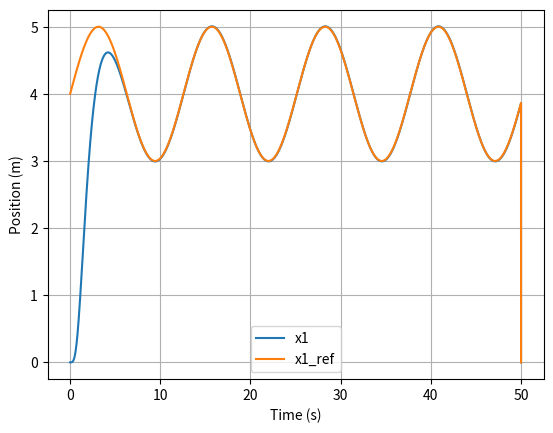
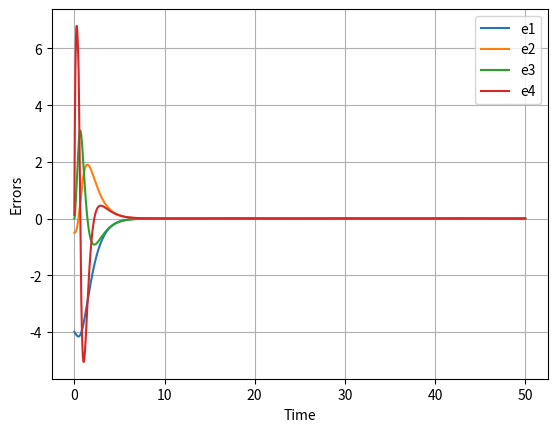
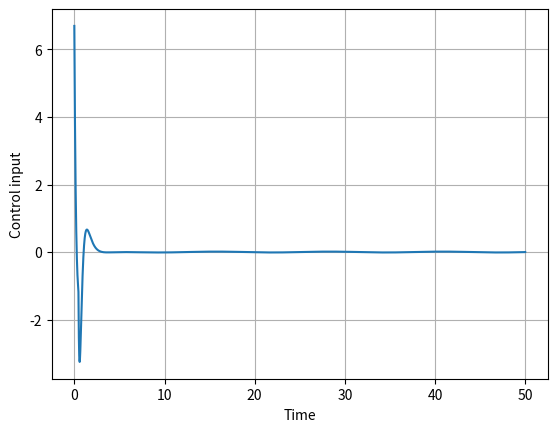

Python code for these plots, in order:
"""
This script is based on the article
Nested saturation with guaranteed real poles
https://ieeexplore.ieee.org/document/1239062
"""

import numpy as np
import matplotlib.pyplot as plt

# --- Saturation function ---
def sat(value, limit):
    return np.clip(value, -limit, limit)

# --- System matrices ---
A = np.array([[0, 1, 0, 0],
              [0, 0, 1, 0],
              [0, 0, 0, 1],
              [0, 0, 0, 0]])

B = np.array([0, 0, 0, 9.8])

# --- Parameters from paper ---
p = 2 * np.array([0.5, 1, 2, 3])     # poles
b = 100 * np.array([0.625, 1.25, 2.5, 5])  # saturation limits

# --- Transformation matrix Tx ---
Tx = np.array([
    [p[0]*p[1]*p[2]*p[3],
     (p[0]*p[2] + p[1]*p[2] + p[0]*p[1]) * p[3],
     (p[0] + p[1] + p[2]) * p[3],
     p[3]],

    [0,
     p[0]*p[1]*p[2],
     (p[0] + p[1]) * p[2],
     p[2]],

    [0, 0,
     p[0]*p[1],
     p[1]],

    [0, 0, 0,
     p[0]]
])

# --- Simulation parameters ---
dt = 0.001
t_final = 50
s = np.arange(0, t_final + dt, dt)

# --- State variables ---
x = np.zeros((4, len(s)))
e = np.zeros((4, len(s)))
r = np.zeros((4, len(s)))
zx = np.zeros((4, len(s)))
u = np.zeros(len(s))

# Initial condition (already zero, but explicit)
x[:, 0] = np.array([0, 0, 0, 0])

# --- Simulation loop ---
for i in range(len(s) - 2):
    t = s[i]

    # Reference
    r[:, i] = np.array([
        4 + np.sin(0.5 * t),
        0.5 * np.cos(0.5 * t),
        -0.25 * np.sin(0.5 * t),
        -0.125 * np.cos(0.5 * t)
    ])

    # Error
    e[:, i] = x[:, i] - r[:, i]

    # 4th derivative reference
    xpppp = 0.0625 * np.sin(0.5 * t)

    # Transformation
    zx[:, i] = Tx @ e[:, i]

    # --- Nested saturation ---
    inner1 = sat(zx[0, i], b[0])
    inner2 = sat(zx[1, i] + inner1, b[1])
    inner3 = sat(zx[2, i] + inner2, b[2])
    inner4 = sat(zx[3, i] + inner3, b[3])

    u[i] = xpppp - inner4 / 9.8

    # System dynamics (Euler integration)
    x_dot = A @ x[:, i] + B * u[i] - np.array([0, 0, 0, xpppp])
    x[:, i + 1] = x[:, i] + dt * x_dot

# --- Plot 1: Position ---
plt.figure()
plt.plot(s, x[0, :], label='x1')
plt.plot(s, r[0, :], label='x1_ref')
plt.xlabel("Time (s)")
plt.ylabel("Position (m)")
plt.legend()
plt.grid()

# --- Plot 2: Errors ---
plt.figure()
for i in range(4):
    plt.plot(s, e[i, :], label=f'e{i+1}')
plt.xlabel("Time")
plt.ylabel("Errors")
plt.legend()
plt.grid()

# --- Plot 3: Control input ---
plt.figure()
plt.plot(s, u, label='u')
plt.xlabel("Time")
plt.ylabel("Control input")
plt.grid()

plt.show()
